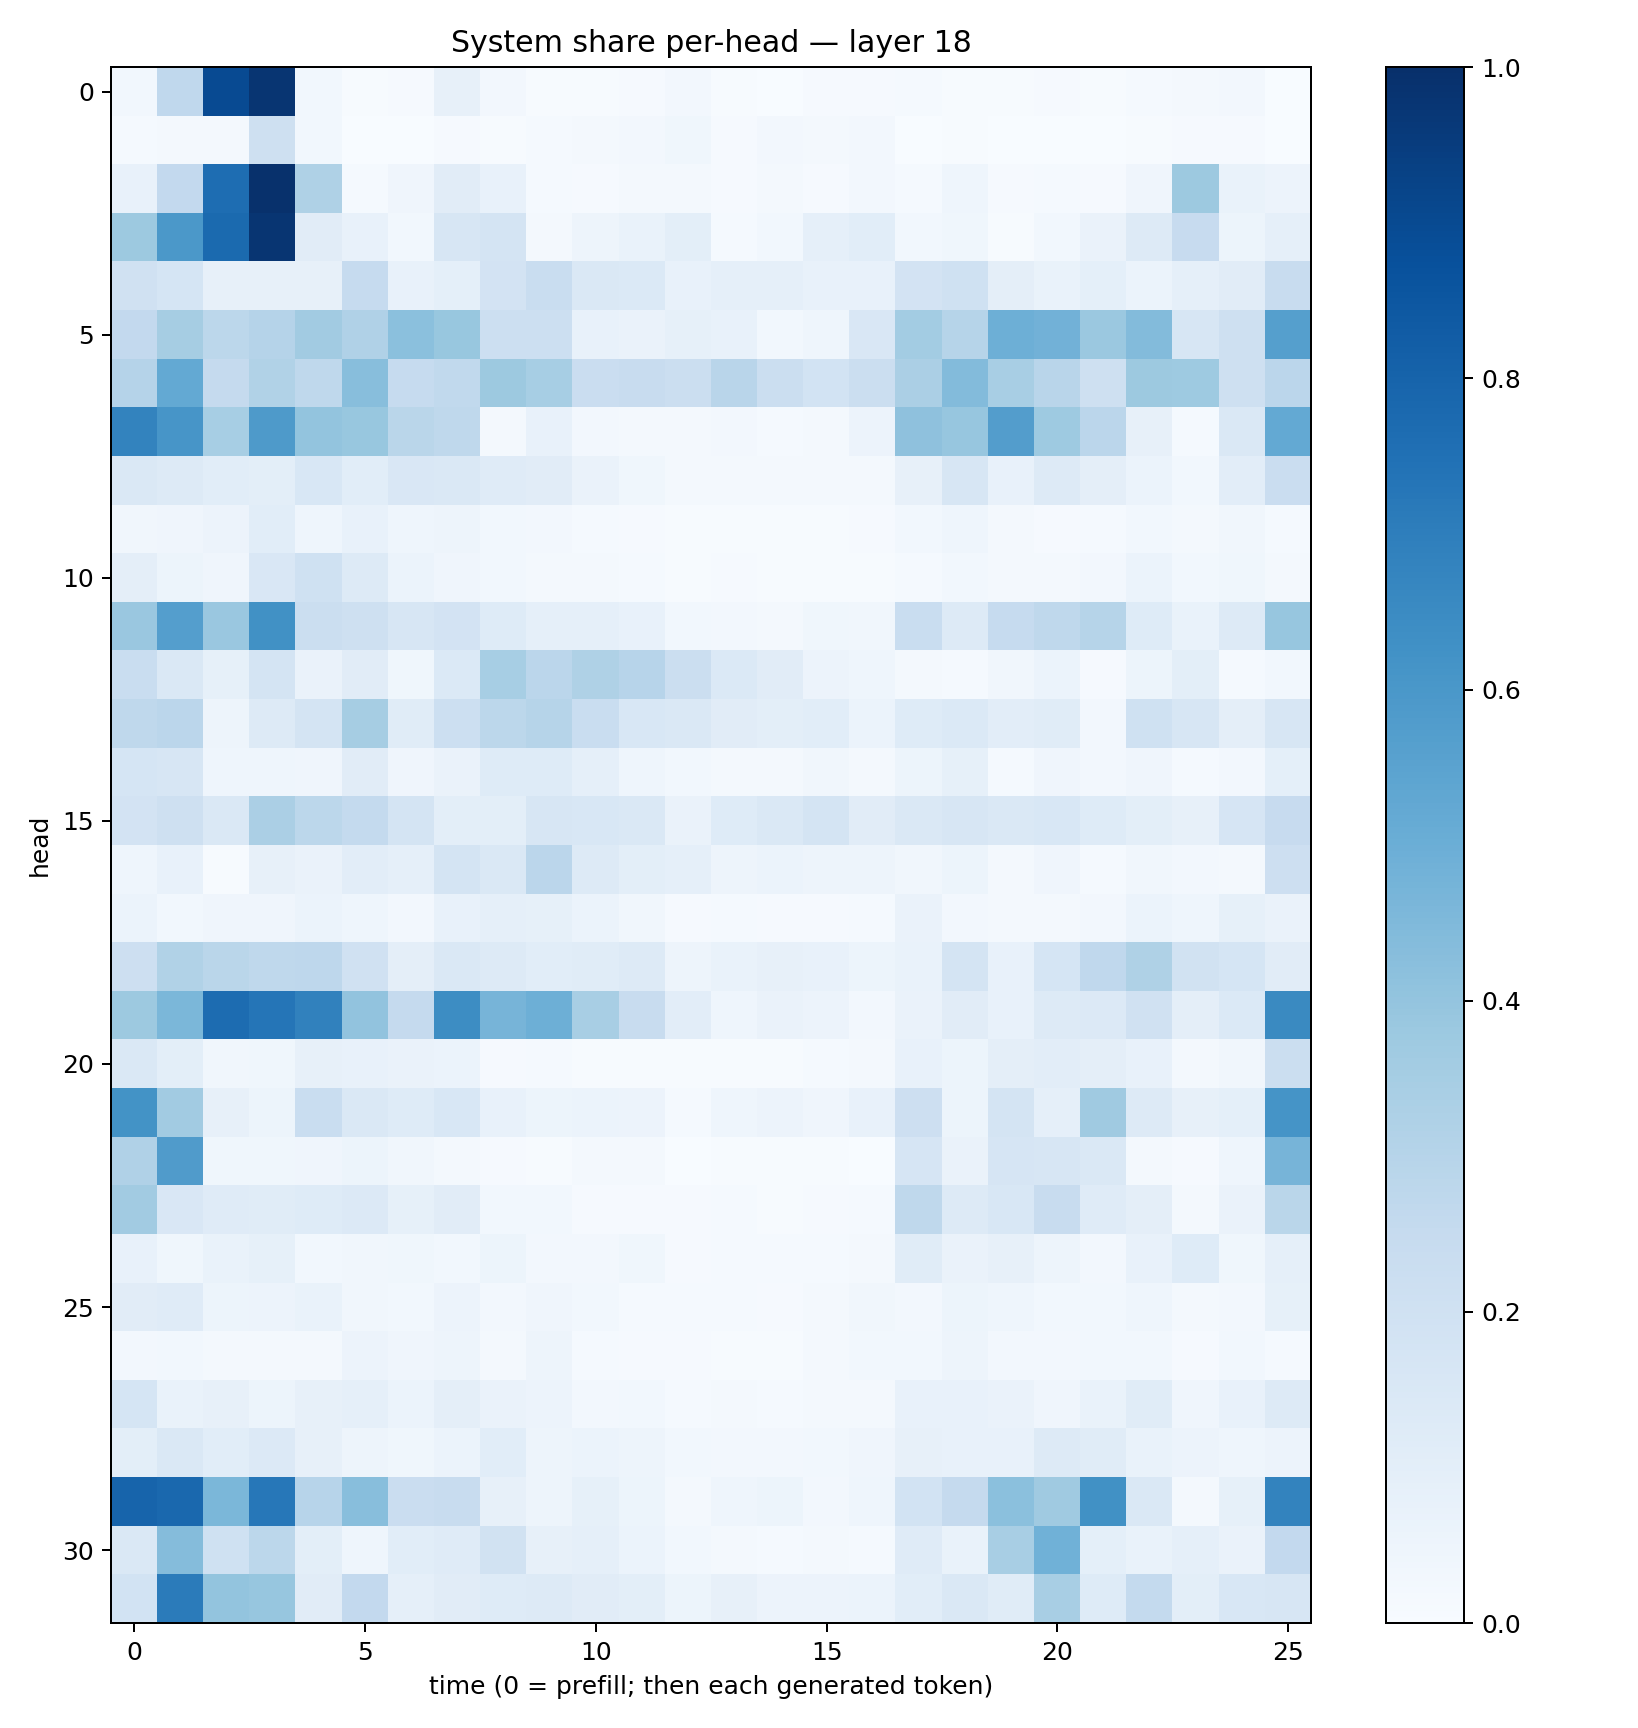

Data behind this chart, as committed beside it:
0.027794454, 0.2687671, 0.8980965, 0.977102, 0.030413263, 0.0041336445, 0.008652219, 0.080982134, 0.024899065, 0.0074624196, 0.0042855158, 0.010352348, 0.026205307, 0.006245686, 0.002676279, 0.01008235, 0.010973857, 0.012404263, 0.0039791428, 0.005518866, 0.008121878, 0.0043215873, 0.012003513, 0.020908004
0.01215, 0.0191, 0.01605, 0.2054, 0.02909, 0.001435, 0.003766, 0.01129, 0.005239, 0.0124, 0.01716, 0.0242, 0.03565, 0.01128, 0.02451, 0.02028, 0.02677, 0.001858, 0.006283, 0.001662, 0.001647, 0.001687, 0.006857, 0.0112
0.07139, 0.2614, 0.7619, 0.9926, 0.3208, 0.01337, 0.04199, 0.1126, 0.07501, 0.01388, 0.01065, 0.02023, 0.01652, 0.01006, 0.01799, 0.01165, 0.02423, 0.0151, 0.04334, 0.009963, 0.01246, 0.008351, 0.04271, 0.3778
0.3778, 0.5952, 0.7761, 0.9791, 0.1129, 0.07143, 0.0291, 0.1589, 0.1744, 0.02155, 0.04791, 0.06894, 0.09782, 0.01198, 0.03018, 0.088, 0.1065, 0.03093, 0.03676, 0.006971, 0.03025, 0.06338, 0.1257, 0.2426
0.196, 0.1718, 0.08177, 0.08083, 0.081, 0.2499, 0.07294, 0.09086, 0.1815, 0.2331, 0.1434, 0.1368, 0.07698, 0.08738, 0.08747, 0.07085, 0.07752, 0.1829, 0.2011, 0.09672, 0.06702, 0.09181, 0.06086, 0.08948
0.2588, 0.3514, 0.2797, 0.3024, 0.3614, 0.3186, 0.4192, 0.3895, 0.2169, 0.217, 0.07146, 0.06386, 0.08403, 0.07122, 0.02982, 0.04461, 0.1485, 0.3565, 0.2986, 0.4959, 0.4808, 0.382, 0.4406, 0.1594
0.3039, 0.5206, 0.2535, 0.315, 0.2698, 0.4289, 0.2483, 0.2651, 0.3763, 0.3454, 0.2273, 0.2417, 0.2231, 0.291, 0.2202, 0.1858, 0.2227, 0.334, 0.4398, 0.34, 0.2915, 0.207, 0.377, 0.375
0.6779, 0.607, 0.3448, 0.586, 0.4019, 0.3877, 0.2865, 0.2712, 0.01927, 0.07594, 0.02618, 0.02095, 0.01908, 0.02524, 0.01203, 0.01599, 0.05584, 0.4119, 0.3925, 0.5731, 0.374, 0.2839, 0.07824, 0.01477
0.1445, 0.1317, 0.1086, 0.09785, 0.1553, 0.106, 0.1499, 0.1482, 0.1194, 0.1112, 0.06607, 0.03862, 0.01693, 0.01717, 0.01688, 0.0234, 0.02148, 0.07946, 0.1563, 0.07187, 0.1282, 0.0966, 0.06051, 0.02929
0.03413, 0.04293, 0.05668, 0.1069, 0.04303, 0.07541, 0.04456, 0.04874, 0.02757, 0.02727, 0.01234, 0.009477, 0.007255, 0.007075, 0.004478, 0.004764, 0.01012, 0.02934, 0.04435, 0.01915, 0.008781, 0.0148, 0.03041, 0.02139
0.09727, 0.05376, 0.04186, 0.15, 0.2015, 0.1254, 0.06118, 0.04077, 0.02834, 0.02228, 0.01934, 0.01364, 0.007466, 0.00818, 0.005657, 0.006554, 0.00684, 0.01425, 0.0289, 0.0204, 0.02226, 0.02615, 0.05991, 0.02973
0.3847, 0.5696, 0.3866, 0.6263, 0.2252, 0.2032, 0.164, 0.1812, 0.1232, 0.08677, 0.08975, 0.07676, 0.0291, 0.02717, 0.02264, 0.03776, 0.03398, 0.2329, 0.1324, 0.2468, 0.2699, 0.2996, 0.1231, 0.06936
0.2308, 0.1445, 0.08537, 0.1731, 0.06497, 0.1117, 0.03763, 0.1373, 0.3443, 0.282, 0.3233, 0.2966, 0.2258, 0.1393, 0.1107, 0.05617, 0.04306, 0.01652, 0.0155, 0.0313, 0.06109, 0.01164, 0.05227, 0.09951
0.271, 0.2848, 0.04888, 0.126, 0.175, 0.3477, 0.1157, 0.2177, 0.2775, 0.2992, 0.2326, 0.1534, 0.145, 0.1113, 0.09996, 0.1077, 0.05987, 0.1229, 0.1383, 0.1051, 0.1148, 0.02648, 0.202, 0.1569
0.1684, 0.1596, 0.04362, 0.04382, 0.04258, 0.1116, 0.04025, 0.06589, 0.1216, 0.1235, 0.08858, 0.04363, 0.02951, 0.02092, 0.0198, 0.03243, 0.01961, 0.05312, 0.08369, 0.01399, 0.04276, 0.02416, 0.04169, 0.01437
0.182, 0.2077, 0.1482, 0.3343, 0.2775, 0.2547, 0.1722, 0.1001, 0.1002, 0.1572, 0.1537, 0.1428, 0.06447, 0.1223, 0.1414, 0.1772, 0.1118, 0.1429, 0.1563, 0.1476, 0.1546, 0.1235, 0.09921, 0.08004
0.04631, 0.0744, 0.007561, 0.08111, 0.06488, 0.1039, 0.08709, 0.1791, 0.143, 0.2813, 0.1323, 0.09809, 0.08869, 0.04756, 0.05948, 0.04969, 0.04822, 0.0335, 0.05284, 0.02066, 0.03992, 0.01201, 0.0348, 0.02555
0.05934, 0.0282, 0.04158, 0.04026, 0.06026, 0.04546, 0.0255, 0.07767, 0.08709, 0.08371, 0.06036, 0.03462, 0.008338, 0.01339, 0.009736, 0.009972, 0.01544, 0.06504, 0.02656, 0.02062, 0.02296, 0.02458, 0.05959, 0.04535
0.2117, 0.3156, 0.2866, 0.2696, 0.2756, 0.1972, 0.09645, 0.1411, 0.1274, 0.1057, 0.1154, 0.1264, 0.05025, 0.06807, 0.07978, 0.07492, 0.05414, 0.068, 0.1721, 0.07091, 0.1699, 0.269, 0.3217, 0.1939
0.3783, 0.4607, 0.768, 0.7339, 0.6855, 0.405, 0.2503, 0.6415, 0.4724, 0.4928, 0.3404, 0.2369, 0.1043, 0.04509, 0.06295, 0.05635, 0.026, 0.06556, 0.1109, 0.07473, 0.13, 0.1328, 0.1964, 0.09501
0.1437, 0.09941, 0.0333, 0.03737, 0.07978, 0.07214, 0.06264, 0.06054, 0.01088, 0.01403, 0.00631, 0.005894, 0.00705, 0.007792, 0.005476, 0.01339, 0.02001, 0.07509, 0.0538, 0.09581, 0.1049, 0.09695, 0.07413, 0.01579
0.6189, 0.3595, 0.08188, 0.05332, 0.2334, 0.1407, 0.1225, 0.1549, 0.07812, 0.05359, 0.06016, 0.05679, 0.01285, 0.04322, 0.05722, 0.03922, 0.07313, 0.2127, 0.05143, 0.174, 0.08983, 0.3711, 0.1309, 0.08166
0.3174, 0.579, 0.03541, 0.03845, 0.04294, 0.05199, 0.03387, 0.01623, 0.01114, 0.00547, 0.02337, 0.01748, 0.002952, 0.004088, 0.004861, 0.004833, 0.003892, 0.1671, 0.06341, 0.1666, 0.1588, 0.1446, 0.02231, 0.01008
0.362, 0.1519, 0.1198, 0.1155, 0.1219, 0.1365, 0.08313, 0.1097, 0.02884, 0.02785, 0.01066, 0.009562, 0.007917, 0.0118, 0.005663, 0.009001, 0.01427, 0.2721, 0.1279, 0.1556, 0.2406, 0.1172, 0.09544, 0.02063
0.07293, 0.0356, 0.06867, 0.08368, 0.03077, 0.034, 0.03789, 0.02841, 0.05209, 0.02656, 0.02664, 0.03806, 0.01171, 0.01201, 0.01339, 0.01274, 0.01647, 0.1135, 0.06603, 0.0817, 0.04853, 0.02402, 0.07255, 0.123
0.1122, 0.1193, 0.05396, 0.05689, 0.06948, 0.03394, 0.02907, 0.05772, 0.02638, 0.03945, 0.03095, 0.01471, 0.01554, 0.01362, 0.00978, 0.01923, 0.03384, 0.02677, 0.05213, 0.04432, 0.02985, 0.03045, 0.04329, 0.02085
0.02557, 0.02822, 0.01788, 0.02311, 0.02238, 0.05583, 0.04001, 0.05055, 0.02206, 0.04981, 0.01476, 0.009567, 0.009424, 0.007124, 0.005581, 0.01685, 0.0302, 0.0276, 0.0497, 0.02582, 0.024, 0.02782, 0.02905, 0.009948
0.1707, 0.06995, 0.0817, 0.05179, 0.0814, 0.0898, 0.0624, 0.09532, 0.06508, 0.05804, 0.0254, 0.02933, 0.01558, 0.01612, 0.01494, 0.02047, 0.01988, 0.07786, 0.07289, 0.06412, 0.03982, 0.06784, 0.1138, 0.04202
0.09878, 0.1418, 0.1081, 0.1353, 0.07837, 0.04727, 0.03769, 0.06206, 0.1093, 0.04984, 0.06175, 0.05015, 0.03044, 0.02495, 0.02607, 0.03059, 0.0402, 0.08016, 0.07363, 0.07555, 0.1306, 0.1143, 0.06968, 0.0549
0.7989, 0.7823, 0.4584, 0.7255, 0.2967, 0.4277, 0.23, 0.2356, 0.08202, 0.04828, 0.08525, 0.05204, 0.02023, 0.04473, 0.05094, 0.02368, 0.04418, 0.1851, 0.2536, 0.4182, 0.37, 0.6289, 0.1481, 0.02334
0.1407, 0.4337, 0.1997, 0.2812, 0.09865, 0.0432, 0.1061, 0.1196, 0.1942, 0.08097, 0.08614, 0.06087, 0.0286, 0.02308, 0.01286, 0.02228, 0.01471, 0.1175, 0.06743, 0.3435, 0.4848, 0.09007, 0.06974, 0.08971
0.1873, 0.7081, 0.4022, 0.3907, 0.1132, 0.2612, 0.08782, 0.1108, 0.1228, 0.1309, 0.1132, 0.09854, 0.05183, 0.07959, 0.05739, 0.05851, 0.05884, 0.1078, 0.1441, 0.1145, 0.3408, 0.124, 0.2577, 0.09906
